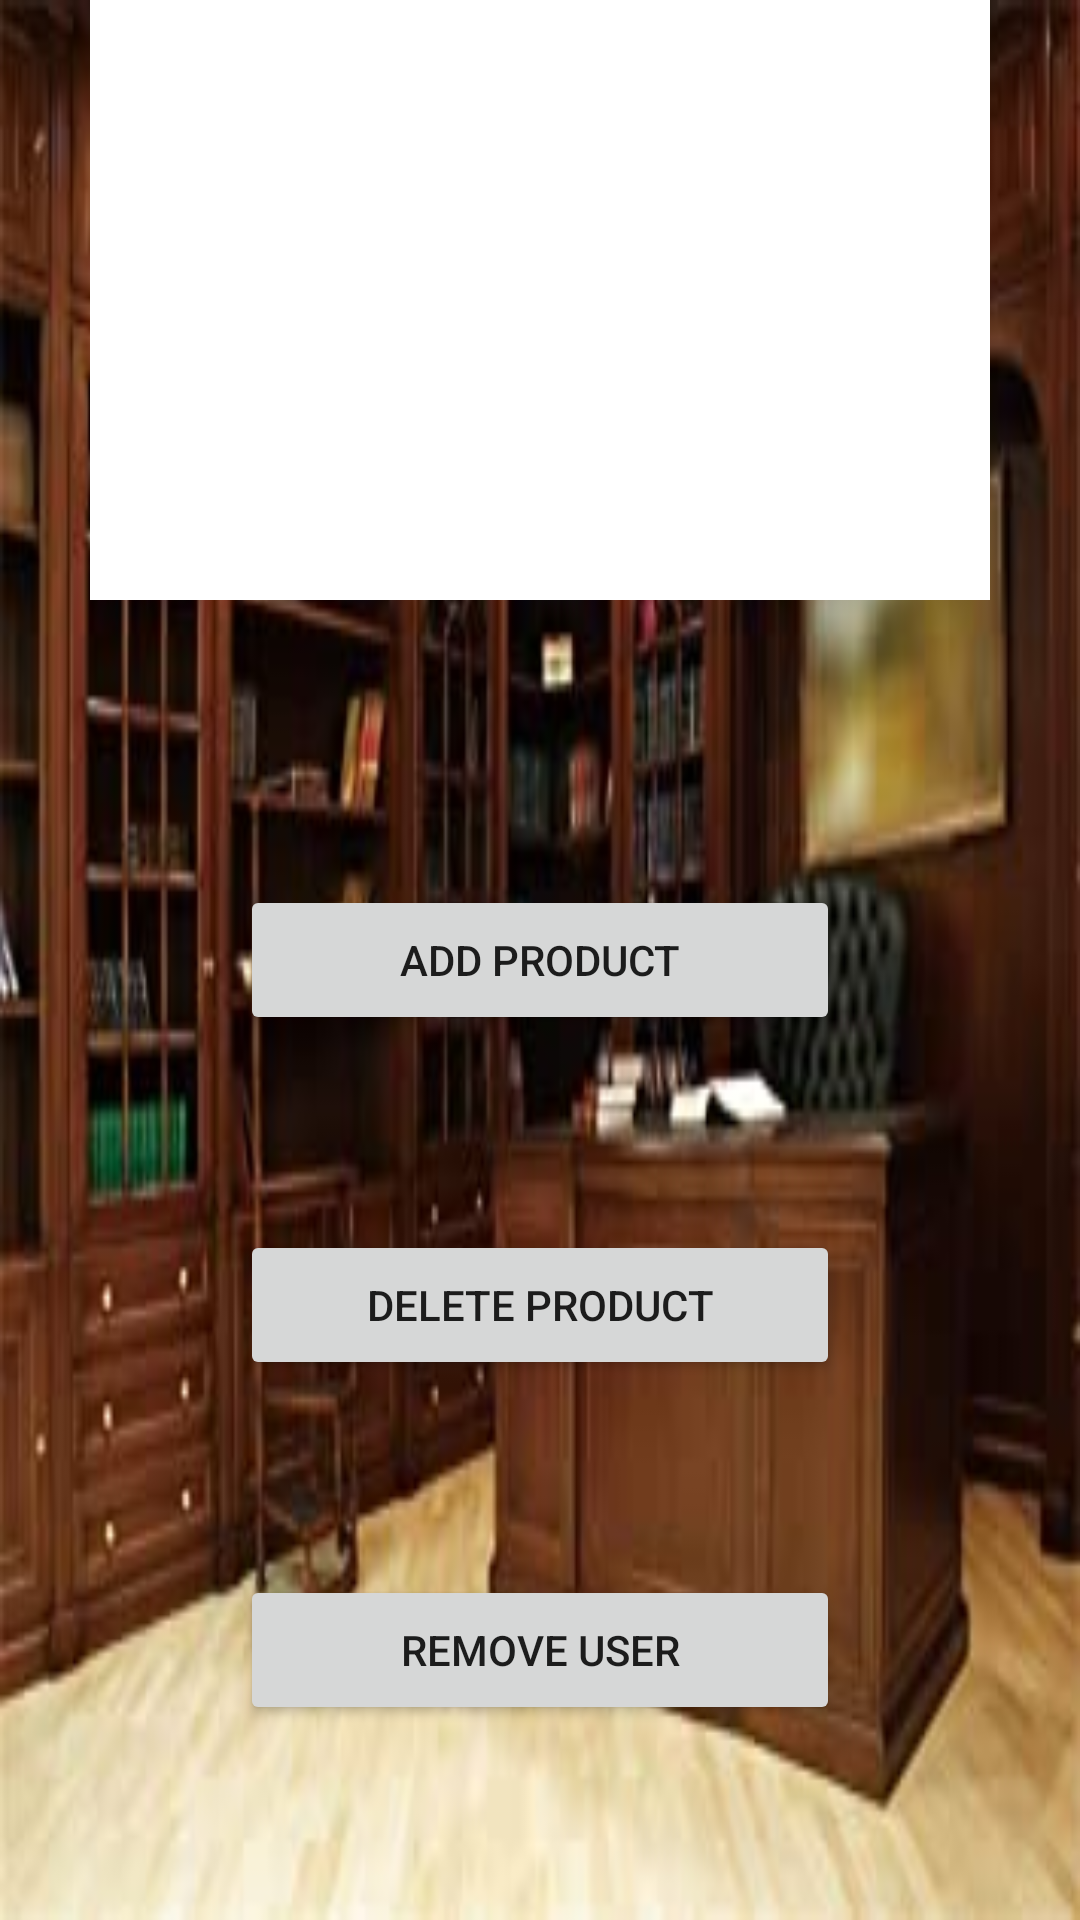

Produce the Android XML layout that renders to this screen, including the resource entries it uses.
<!-- AndroidManifest.xml: application theme Theme.The6 -->
<!-- res/layout/activity_admin.xml -->
<?xml version="1.0" encoding="utf-8"?>
<androidx.constraintlayout.widget.ConstraintLayout xmlns:android="http://schemas.android.com/apk/res/android"
    xmlns:app="http://schemas.android.com/apk/res-auto"
    xmlns:tools="http://schemas.android.com/tools"
    android:layout_width="match_parent"
    android:layout_height="match_parent"
    tools:context=".Admin"
    android:background="@drawable/adminbackground"
    >

    <Button
        android:id="@+id/addproductbtn"
        android:layout_width="200dp"
        android:layout_height="50dp"
        android:text="@string/add_product"
        app:layout_constraintBottom_toBottomOf="parent"
        app:layout_constraintEnd_toEndOf="parent"
        app:layout_constraintHorizontal_bias="0.5"
        app:layout_constraintStart_toStartOf="parent"
        app:layout_constraintTop_toTopOf="parent"
         />

    <Button
        android:id="@+id/deleteproductbtn"
        android:layout_width="200dp"
        android:layout_height="50dp"
        android:text="@string/delete_product"
        app:layout_constraintBottom_toTopOf="@+id/removeUserbtn"
        app:layout_constraintEnd_toEndOf="parent"
        app:layout_constraintStart_toStartOf="parent"
        app:layout_constraintTop_toBottomOf="@+id/addproductbtn" />


    <Button
        android:id="@+id/removeUserbtn"
        android:layout_width="200dp"
        android:layout_height="50dp"
        android:text="@string/remove_user"
        app:layout_constraintBottom_toBottomOf="parent"
        app:layout_constraintEnd_toEndOf="parent"
        app:layout_constraintHorizontal_bias="0.5"
        app:layout_constraintStart_toStartOf="parent"
        app:layout_constraintTop_toBottomOf="@+id/deleteproductbtn" />

    <androidx.recyclerview.widget.RecyclerView
        android:id="@+id/adminRecyclerView"
        android:layout_width="300dp"
        android:layout_height="200dp"
        android:background="@color/white"
        android:scrollbars="vertical"
        android:textAlignment="center"
        app:layout_constraintEnd_toEndOf="parent"
        app:layout_constraintStart_toStartOf="parent"
        app:layout_constraintTop_toTopOf="parent"


        />




</androidx.constraintlayout.widget.ConstraintLayout>
<!-- resources referenced by this layout -->
<resources>
  <color name="white">#FFFFFFFF</color>
  <!-- drawable adminbackground: png bitmap (drawable, 15766 bytes) -->
  <string name="add_product">Add Product</string>
  <string name="delete_product">Delete Product</string>
  <string name="remove_user">Remove User</string>
  <style name="Theme.The6" parent="Theme.MaterialComponents.DayNight.DarkActionBar">
          
          <item name="colorPrimary">@color/black</item>
          <item name="colorPrimaryVariant">@color/black</item>
          <item name="colorOnPrimary">@color/white</item>
          
          <item name="colorSecondary">@color/teal_200</item>
          <item name="colorSecondaryVariant">@color/teal_700</item>
          <item name="colorOnSecondary">@color/black</item>
          
          <item name="android:statusBarColor" tools:targetApi="l">?attr/colorPrimaryVariant</item>
          
      </style>
  <color name="black">#FF000000</color>
  <color name="teal_200">#FF03DAC5</color>
  <color name="teal_700">#FF018786</color>
</resources>
